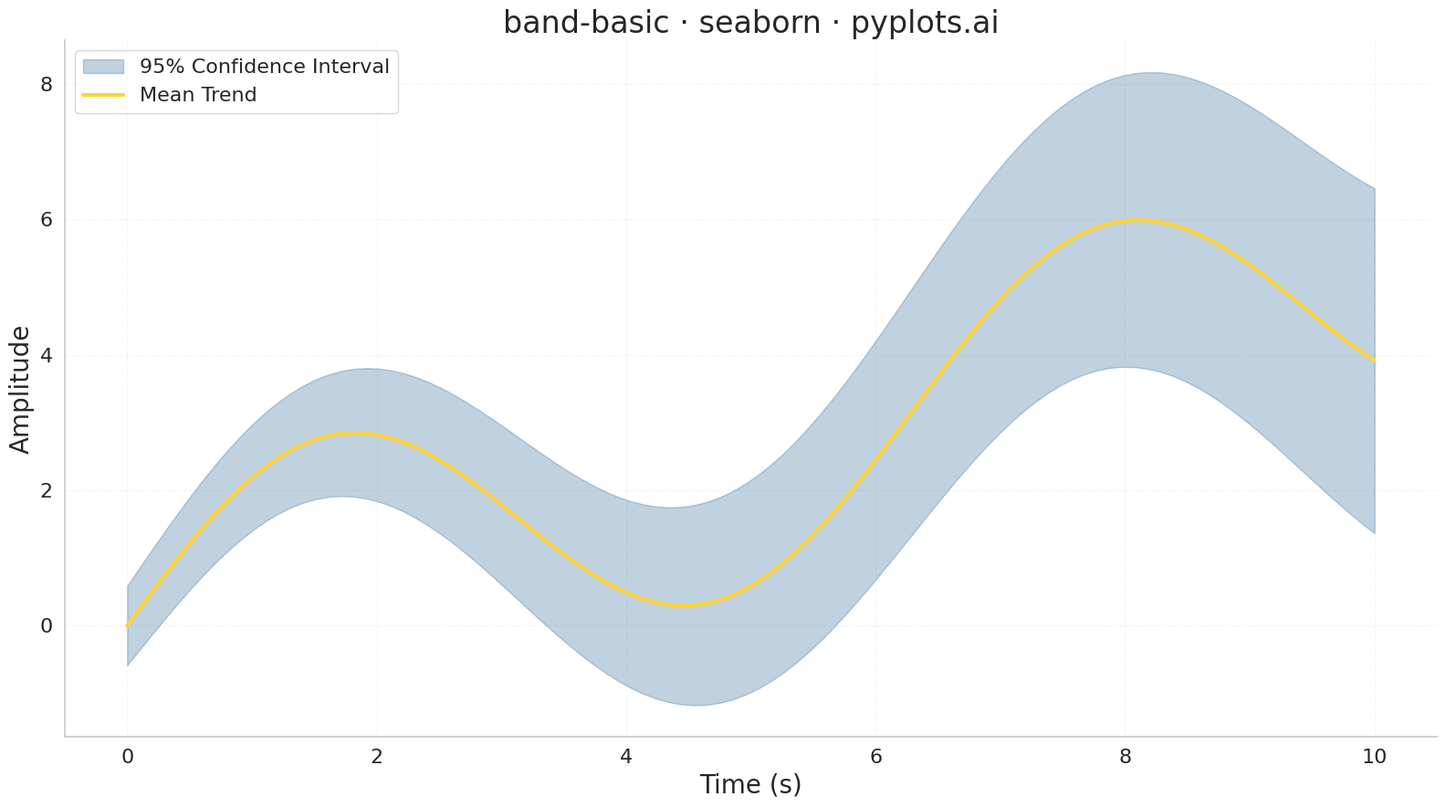

Generate this figure with matplotlib:
""" pyplots.ai
band-basic: Basic Band Plot
Library: seaborn 0.13.2 | Python 3.14
Quality: 85/100 | Updated: 2026-02-23
"""

import matplotlib.pyplot as plt
import numpy as np
import seaborn as sns


# Data: simulated time series with 95% confidence interval
np.random.seed(42)
x = np.linspace(0, 10, 100)
y_center = 2 * np.sin(x) + 0.5 * x  # Trend with oscillation
noise_scale = 0.3 + 0.1 * x  # Increasing uncertainty over time
y_lower = y_center - 1.96 * noise_scale
y_upper = y_center + 1.96 * noise_scale

# Plot
sns.set_theme(
    style="whitegrid",
    rc={
        "axes.spines.top": False,
        "axes.spines.right": False,
        "grid.alpha": 0.2,
        "grid.linewidth": 0.8,
        "grid.linestyle": "--",
    },
)
fig, ax = plt.subplots(figsize=(16, 9))

# Band: confidence interval as filled region
ax.fill_between(x, y_lower, y_upper, alpha=0.3, color="#306998", label="95% Confidence Interval")

# Central trend line using seaborn
sns.lineplot(x=x, y=y_center, ax=ax, linewidth=3, color="#FFD43B", label="Mean Trend")

# Style
ax.set_xlabel("Time (s)", fontsize=20)
ax.set_ylabel("Amplitude", fontsize=20)
ax.set_title("band-basic \u00b7 seaborn \u00b7 pyplots.ai", fontsize=24, fontweight="medium")
ax.tick_params(axis="both", labelsize=16)
ax.legend(fontsize=16, loc="upper left")

plt.tight_layout()
plt.savefig("plot.png", dpi=300, bbox_inches="tight")
